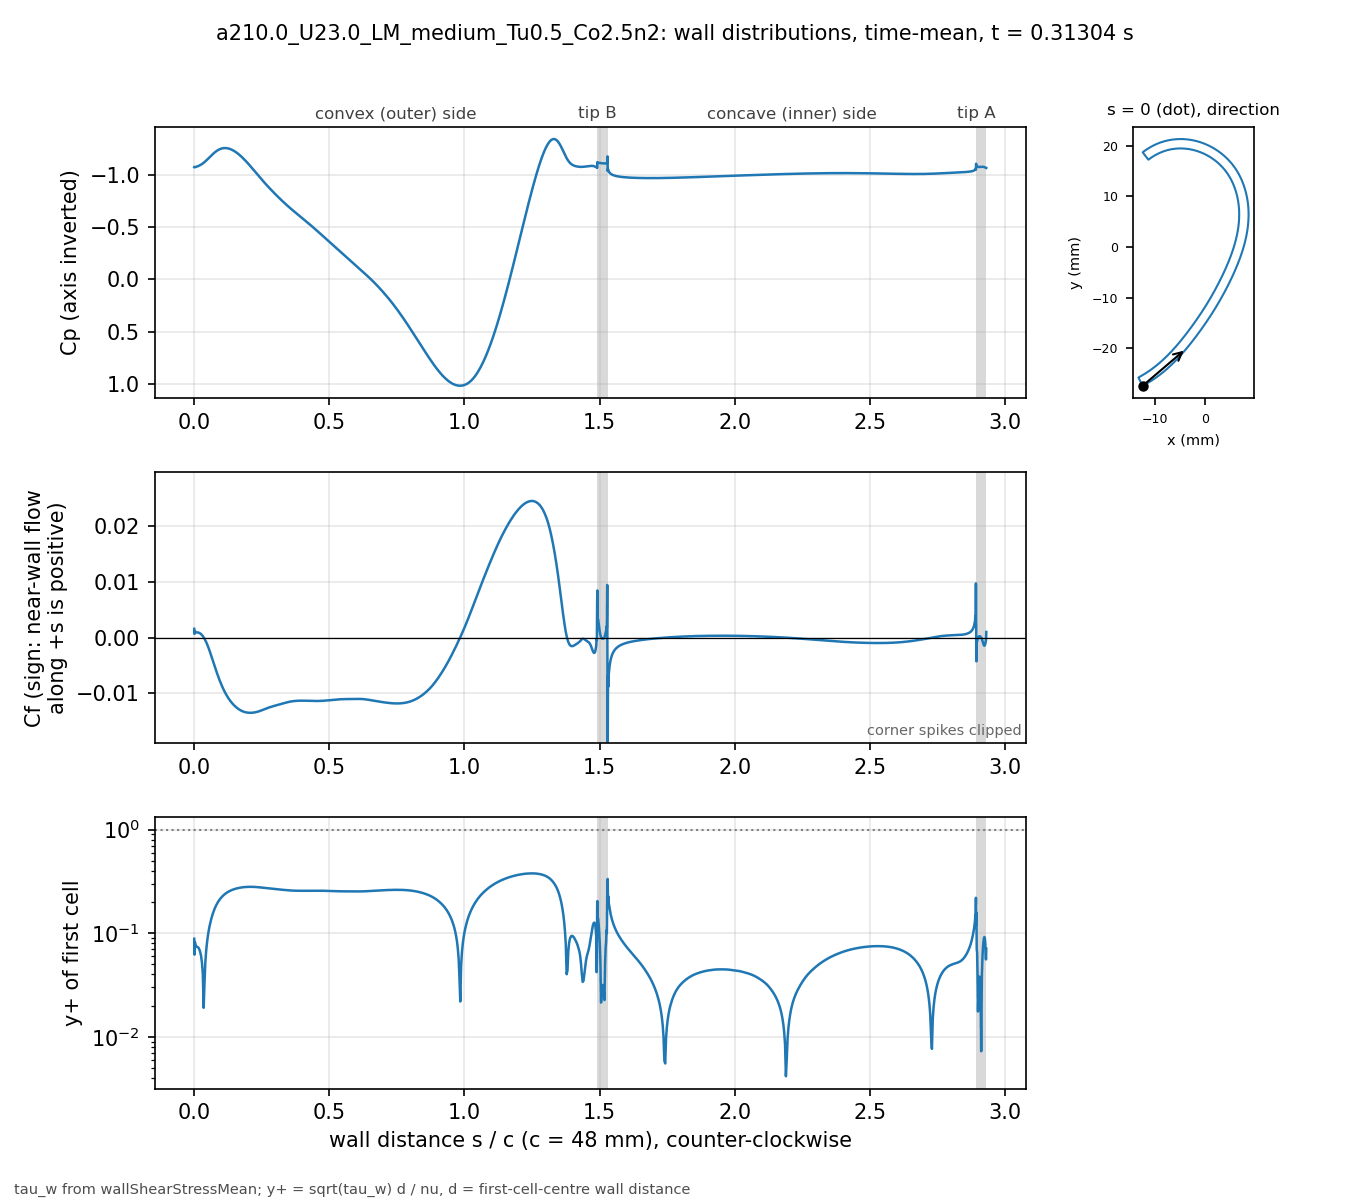

The data file committed next to this chart (first rows):
# a210.0_U23.0_LM_medium_Tu0.5_Co2.5n2 t…, p_inf=0; Cf signed by near-wall flow dir…
patch, s_over_c, x_m, y_m, Cp, Cf, yplus, d_first_m
blade, 0.000000, -0.01234, -0.02743, -1.073, 0.001582, 0.08839, 2.0713e-06
blade, 0.001059, -0.0123, -0.02741, -1.07, 0.0006631, 0.06215, 2.2499e-06
blade, 0.002253, -0.01225, -0.02738, -1.072, 0.001162, 0.08229, 2.2501e-06
blade, 0.003600, -0.01219, -0.02735, -1.073, 0.001077, 0.07921, 2.2503e-06
blade, 0.005118, -0.01213, -0.02732, -1.074, 0.001008, 0.07665, 2.2499e-06
blade, 0.006829, -0.01205, -0.02728, -1.075, 0.0009627, 0.07489, 2.25e-06
blade, 0.008759, -0.01197, -0.02723, -1.077, 0.0009381, 0.07393, 2.2501e-06
blade, 0.01094, -0.01188, -0.02718, -1.079, 0.0009347, 0.07379, 2.25e-06
blade, 0.01339, -0.01178, -0.02713, -1.081, 0.0009248, 0.07341, 2.2501e-06
blade, 0.01615, -0.01166, -0.02706, -1.084, 0.0008907, 0.07203, 2.2498e-06
blade, 0.01918, -0.01154, -0.02699, -1.088, 0.0008276, 0.06942, 2.2495e-06
blade, 0.0223, -0.01141, -0.02691, -1.092, 0.0007355, 0.06546, 2.2499e-06
blade, 0.02543, -0.01128, -0.02684, -1.097, 0.0006152, 0.05987, 2.2499e-06
blade, 0.02855, -0.01115, -0.02676, -1.102, 0.000464, 0.05199, 2.2499e-06
blade, 0.03168, -0.01102, -0.02668, -1.108, 0.0002801, 0.0404, 2.2502e-06
blade, 0.0348, -0.01089, -0.0266, -1.114, 6.23657e-05, 0.01907, 2.2504e-06
blade, 0.03793, -0.01077, -0.02652, -1.121, -0.0001899, 0.03327, 2.2505e-06
blade, 0.04105, -0.01064, -0.02644, -1.128, -0.0004761, 0.05267, 2.2503e-06
blade, 0.04417, -0.01051, -0.02636, -1.135, -0.0007949, 0.06806, 2.2501e-06
blade, 0.0473, -0.01039, -0.02628, -1.143, -0.001145, 0.08166, 2.2498e-06
blade, 0.05042, -0.01026, -0.0262, -1.151, -0.001522, 0.09417, 2.2499e-06
blade, 0.05355, -0.01014, -0.02611, -1.159, -0.001925, 0.1059, 2.25e-06
blade, 0.05667, -0.01001, -0.02603, -1.167, -0.002348, 0.117, 2.2499e-06
blade, 0.05979, -0.009891, -0.02594, -1.175, -0.002788, 0.1274, 2.2498e-06
blade, 0.06292, -0.009768, -0.02586, -1.183, -0.003241, 0.1374, 2.2496e-06
blade, 0.06604, -0.009646, -0.02577, -1.191, -0.003702, 0.1469, 2.2498e-06
blade, 0.06917, -0.009524, -0.02568, -1.198, -0.004168, 0.1558, 2.2499e-06
blade, 0.07229, -0.009403, -0.02559, -1.206, -0.004635, 0.1643, 2.2496e-06
blade, 0.07541, -0.009283, -0.0255, -1.212, -0.005099, 0.1723, 2.2493e-06
blade, 0.07854, -0.009163, -0.02541, -1.219, -0.005557, 0.1799, 2.2496e-06
blade, 0.08166, -0.009043, -0.02532, -1.225, -0.006006, 0.187, 2.2497e-06
blade, 0.08479, -0.008924, -0.02523, -1.23, -0.006446, 0.1938, 2.2498e-06
blade, 0.08791, -0.008806, -0.02514, -1.235, -0.006872, 0.2001, 2.25e-06
blade, 0.09104, -0.008688, -0.02505, -1.24, -0.007285, 0.206, 2.2501e-06
blade, 0.09416, -0.008571, -0.02495, -1.244, -0.007683, 0.2116, 2.2502e-06
blade, 0.09728, -0.008454, -0.02486, -1.247, -0.008065, 0.2168, 2.2503e-06
blade, 0.1004, -0.008338, -0.02477, -1.25, -0.008432, 0.2217, 2.2503e-06
blade, 0.1035, -0.008222, -0.02467, -1.252, -0.008782, 0.2262, 2.2503e-06
blade, 0.1067, -0.008107, -0.02457, -1.253, -0.009115, 0.2305, 2.2501e-06
blade, 0.1098, -0.007992, -0.02448, -1.254, -0.009433, 0.2344, 2.2501e-06
blade, 0.1129, -0.007878, -0.02438, -1.255, -0.009734, 0.2382, 2.2501e-06
blade, 0.116, -0.007764, -0.02428, -1.255, -0.01002, 0.2416, 2.2501e-06
blade, 0.1192, -0.007651, -0.02418, -1.254, -0.01029, 0.2449, 2.25e-06
blade, 0.1223, -0.007538, -0.02409, -1.253, -0.01055, 0.2479, 2.2498e-06
blade, 0.1254, -0.007426, -0.02399, -1.251, -0.01079, 0.2507, 2.2496e-06
blade, 0.1285, -0.007315, -0.02389, -1.249, -0.01102, 0.2533, 2.2498e-06
blade, 0.1316, -0.007203, -0.02379, -1.247, -0.01123, 0.2558, 2.2499e-06
blade, 0.1348, -0.007093, -0.02368, -1.244, -0.01143, 0.2581, 2.2497e-06
blade, 0.1379, -0.006983, -0.02358, -1.24, -0.01162, 0.2602, 2.2501e-06
blade, 0.141, -0.006873, -0.02348, -1.236, -0.0118, 0.2622, 2.2501e-06
blade, 0.1441, -0.006764, -0.02338, -1.232, -0.01197, 0.2641, 2.2501e-06
blade, 0.1473, -0.006656, -0.02327, -1.227, -0.01213, 0.2659, 2.2504e-06
blade, 0.1504, -0.006547, -0.02317, -1.222, -0.01227, 0.2675, 2.2503e-06
blade, 0.1535, -0.00644, -0.02307, -1.217, -0.01241, 0.2689, 2.2502e-06
blade, 0.1566, -0.006333, -0.02296, -1.211, -0.01254, 0.2703, 2.2501e-06
blade, 0.1598, -0.006226, -0.02285, -1.205, -0.01266, 0.2716, 2.2498e-06
blade, 0.1629, -0.00612, -0.02275, -1.199, -0.01277, 0.2728, 2.25e-06
blade, 0.166, -0.006014, -0.02264, -1.192, -0.01287, 0.2739, 2.2501e-06
blade, 0.1691, -0.005909, -0.02254, -1.185, -0.01297, 0.2748, 2.2498e-06
... 914 more rows
